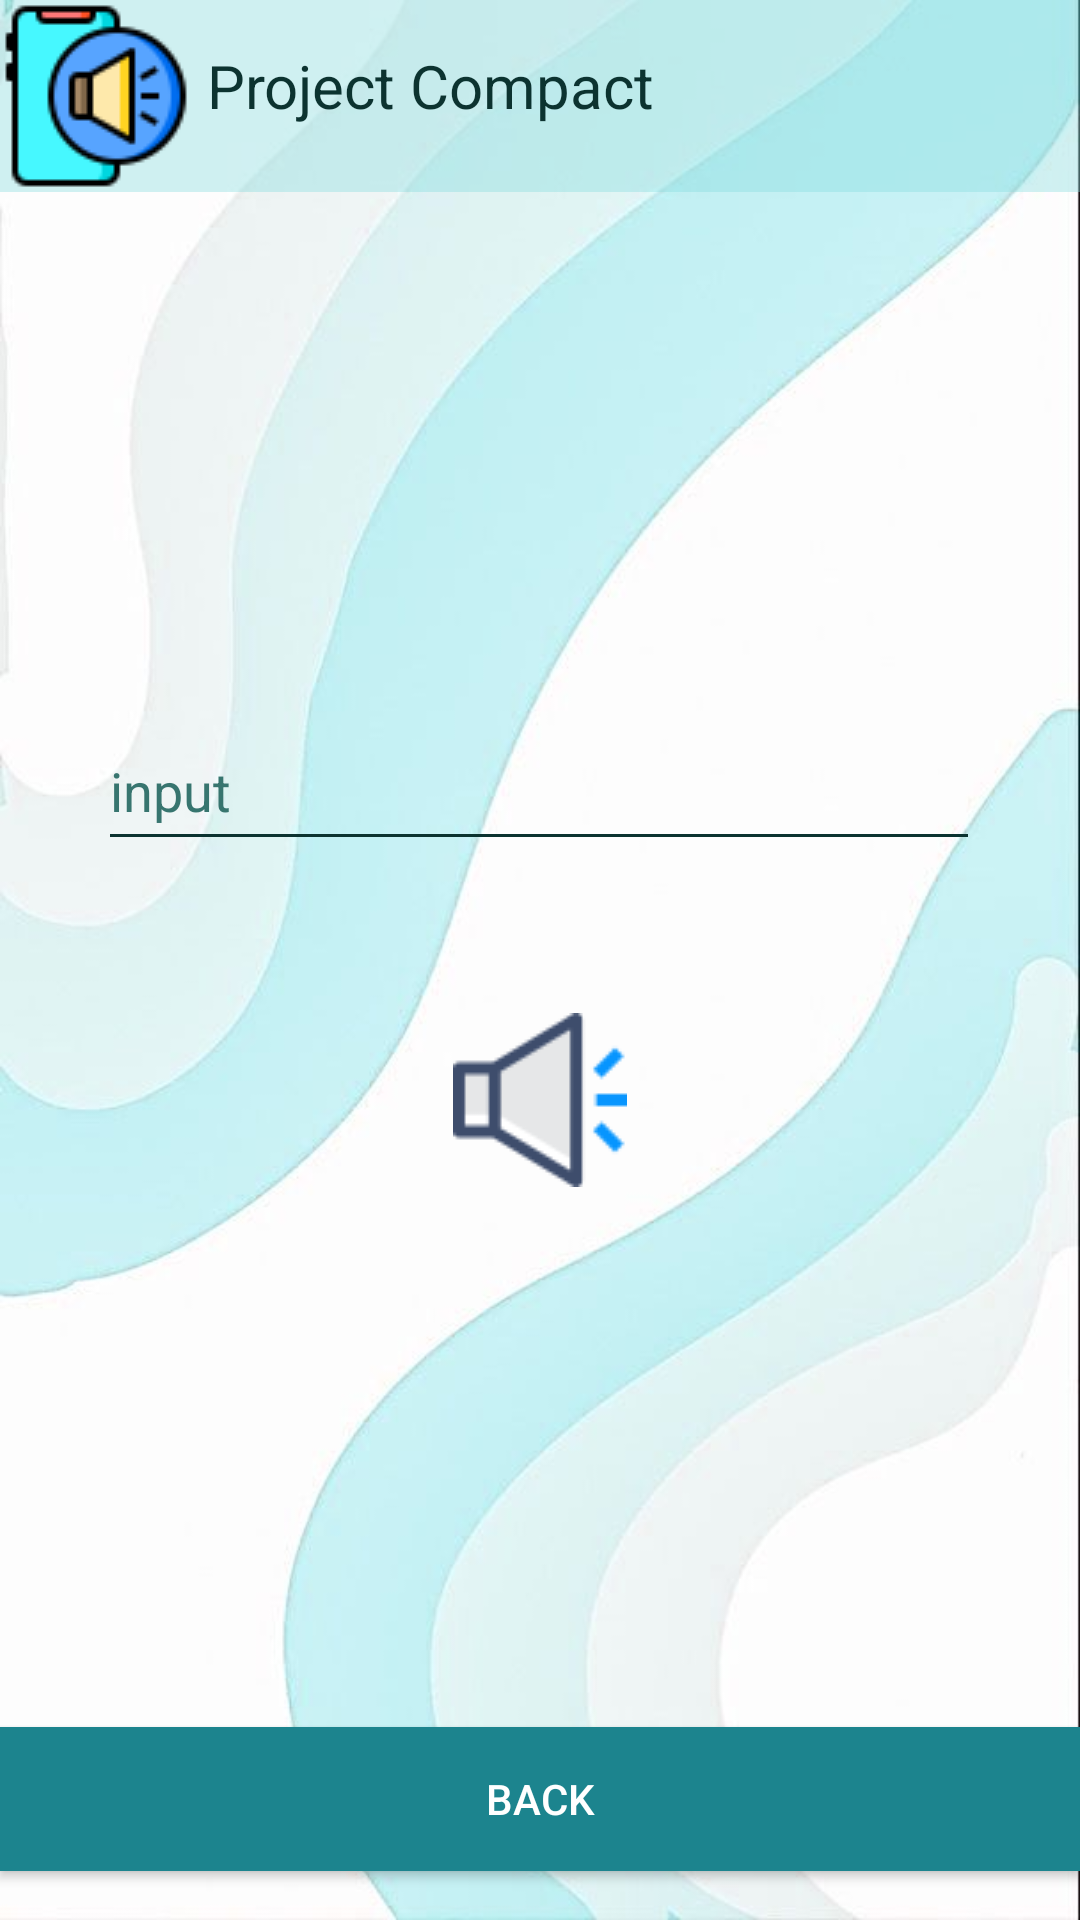

This screen was rendered from an Android layout file. Write that file and the resources it references.
<!-- AndroidManifest.xml: application theme Theme.ProjectCompact -->
<!-- res/layout/activity_text_speech.xml -->
<?xml version="1.0" encoding="utf-8"?>
<androidx.constraintlayout.widget.ConstraintLayout xmlns:android="http://schemas.android.com/apk/res/android"
    xmlns:app="http://schemas.android.com/apk/res-auto"
    xmlns:tools="http://schemas.android.com/tools"
    android:layout_width="match_parent"
    android:layout_height="match_parent"
    android:background="@drawable/asbackground"
    tools:context=".TextSpeech">

    <HorizontalScrollView
        android:id="@+id/horizontalScrollView"
        android:layout_width="match_parent"
        android:layout_height="wrap_content"
        android:background="#6184D9DC"
        app:layout_constraintEnd_toEndOf="parent"
        app:layout_constraintStart_toStartOf="parent"
        app:layout_constraintTop_toTopOf="parent">

        <LinearLayout
            android:layout_width="wrap_content"
            android:layout_height="wrap_content"
            android:orientation="horizontal">

            <ImageButton
                android:layout_width="wrap_content"
                android:layout_height="wrap_content"
                android:background="@drawable/asspeak" />

            <TextView
                android:layout_width="wrap_content"
                android:layout_height="wrap_content"
                android:layout_marginStart="5dp"
                android:layout_marginTop="15dp"
                android:text="Project Compact"
                android:textColor="@color/textColor"
                android:textSize="20dp" />

        </LinearLayout>
    </HorizontalScrollView>


    <EditText
        android:id="@+id/editText2"
        android:layout_width="294dp"
        android:layout_height="50dp"
        android:backgroundTint="@color/textColor"
        android:ems="10"
        android:foregroundTint="@color/textColor"
        android:hint="input"
        android:inputType="textPersonName"
        android:textColor="#222E2E"
        android:textColorHint="@color/hintColor"
        app:layout_constraintBottom_toBottomOf="parent"
        app:layout_constraintEnd_toEndOf="parent"
        app:layout_constraintHorizontal_bias="0.495"
        app:layout_constraintStart_toStartOf="parent"
        app:layout_constraintTop_toBottomOf="@+id/horizontalScrollView"
        app:layout_constraintVertical_bias="0.329" />

    <Button
        android:id="@+id/button11"
        android:layout_width="match_parent"
        android:layout_height="wrap_content"
        android:background="#1C848E"
        android:text="back"
        android:textColor="#FFFFFF"
        app:layout_constraintBottom_toBottomOf="parent"
        app:layout_constraintEnd_toEndOf="parent"
        app:layout_constraintHorizontal_bias="1.0"
        app:layout_constraintStart_toStartOf="parent"
        app:layout_constraintTop_toBottomOf="@+id/horizontalScrollView"
        app:layout_constraintVertical_bias="0.969" />

    <ImageButton
        android:id="@+id/imageButton"
        android:layout_width="wrap_content"
        android:layout_height="wrap_content"
        android:background="#00FFFFFF"
        app:layout_constraintBottom_toBottomOf="parent"
        app:layout_constraintEnd_toEndOf="parent"
        app:layout_constraintStart_toStartOf="parent"
        app:layout_constraintTop_toBottomOf="@+id/horizontalScrollView"
        app:layout_constraintVertical_bias="0.528"
        app:srcCompat="@drawable/speak" />

</androidx.constraintlayout.widget.ConstraintLayout>
<!-- resources referenced by this layout -->
<resources>
  <color name="hintColor">#37756F</color>
  <color name="textColor">#0C3330</color>
  <!-- drawable asspeak: png bitmap (drawable, 3129 bytes) -->
  <!-- drawable speak: png bitmap (drawable, 1932 bytes) -->
  <style name="Theme.ProjectCompact" parent="Theme.AppCompat.DayNight.DarkActionBar">
          
          <item name="colorPrimary">@color/teal_200</item>
          <item name="colorPrimaryVariant">@color/teal_700</item>
          <item name="colorOnPrimary">@color/white</item>
          
          <item name="colorSecondary">@color/teal_200</item>
          <item name="colorSecondaryVariant">@color/teal_700</item>
          <item name="colorOnSecondary">@color/black</item>
          
          <item name="android:statusBarColor" tools:targetApi="l">?attr/colorPrimaryVariant</item>
          
      </style>
  <color name="teal_200">#FF03DAC5</color>
  <color name="teal_700">#FF018786</color>
  <color name="white">#FFFFFFFF</color>
  <color name="black">#FF000000</color>
</resources>
